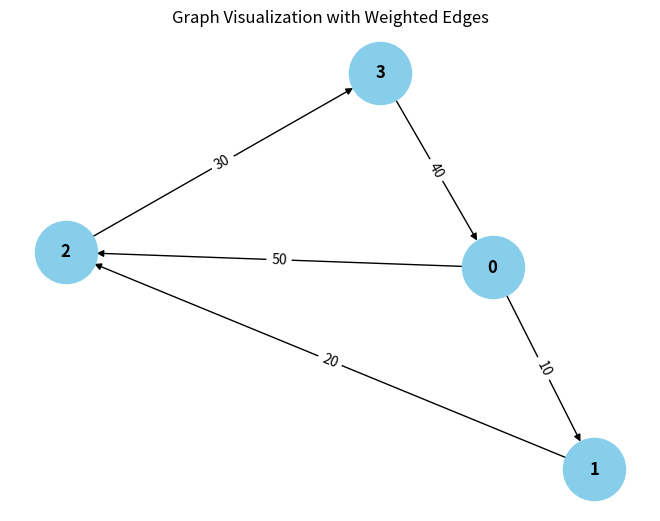

The matplotlib source for this figure:
from collections import defaultdict

# ---------------------------
# WeightedGraph Class
# ---------------------------
class WeightedGraph:
    def __init__(self, vertices):
        self.vertices = vertices
        self.adj_list = {i: [] for i in range(vertices)}  # Adjacency list for the graph
        self.edges = []  # List to store the edges (u, v, weight)

    def add_edge(self, u, v, weight):
        """Add a single edge to the graph."""
        if (u, v, weight) not in self.edges:
            self.edges.append((u, v, weight))
            self.adj_list[u].append((v, weight))

    def add_multiple_edges(self, edges):
        """Add multiple edges at once."""
        for u, v, weight in edges:
            self.add_edge(u, v, weight)

    def get_edges(self):
        """Return all edges in the graph."""
        return self.edges

    def print_edges(self):
        """Print the edges of the graph."""
        print("Edges in the graph:")
        for u, v, weight in self.edges:
            print(f"{u} -> {v} (Weight: {weight})")

    def print_adj_list(self):
        """Print the adjacency list of the graph."""
        print("Adjacency List of the graph:")
        for u in self.adj_list:
            print(f"{u} -> {self.adj_list[u]}")

    def is_cyclic_directed(self):
        """Detect if there is a cycle in a directed graph using DFS."""
        visited = [False] * self.vertices
        rec_stack = [False] * self.vertices

        def dfs(v):
            visited[v] = True
            rec_stack[v] = True
            for neighbor, _ in self.adj_list[v]:
                if not visited[neighbor] and dfs(neighbor):
                    return True
                elif rec_stack[neighbor]:
                    return True
            rec_stack[v] = False
            return False

        for node in range(self.vertices):
            if not visited[node]:
                if dfs(node):
                    return True
        return False

    def is_cyclic_undirected(self):
        """Detect if there is a cycle in an undirected graph using DFS."""
        visited = [False] * self.vertices

        def dfs(v, parent):
            visited[v] = True
            for neighbor, _ in self.adj_list[v]:
                if not visited[neighbor]:
                    if dfs(neighbor, v):
                        return True
                elif parent != neighbor:
                    return True
            return False

        for node in range(self.vertices):
            if not visited[node]:
                if dfs(node, -1):
                    return False
        return False

    def is_negative_cycle(self):
        """Detect if there is a negative cycle using Bellman-Ford."""
        dist = [float("inf")] * self.vertices
        dist[0] = 0  # Start from node 0

        for _ in range(self.vertices - 1):
            for u, v, weight in self.edges:
                if dist[u] != float("inf") and dist[u] + weight < dist[v]:
                    dist[v] = dist[u] + weight

        for u, v, weight in self.edges:
            if dist[u] != float("inf") and dist[u] + weight < dist[v]:
                return True  # Negative cycle detected
        return False

    def reset_graph(self):
        """Reset the graph to its empty state."""
        self.edges = []  # Clear all edges
        self.adj_list = {i: [] for i in range(self.vertices)}  # Reset adjacency list for each vertex

    def union(self, parent, u, v):
        """Union-find helper function."""
        root_u = self.find_parent(parent, u)
        root_v = self.find_parent(parent, v)
        if root_u != root_v:
            parent[root_u] = root_v

    def find_parent(self, parent, v):
        """Find the root of the node using path compression."""
        if parent[v] == -1:
            return v
        parent[v] = self.find_parent(parent, parent[v])
        return parent[v]

    def is_cyclic_undirected_union_find(self):
        """Detect cycles in an undirected graph using Union-Find."""
        parent = [-1] * self.vertices

        for u, v, _ in self.edges:
            x = self.find_parent(parent, u)
            y = self.find_parent(parent, v)

            if x == y:
                return True
            self.union(parent, x, y)
        return False

    # ---------------------------
    # Helper functions for testing
    # ---------------------------

    def reset_graph_helper(self):
        """Reset the graph to an empty state for testing."""
        self.edges = []
        self.adj_list = defaultdict(list)

    def get_edges_helper(self):
        """Return all edges for testing."""
        return self.edges

    def add_multiple_edges_helper(self, edges):
        """Add multiple edges for testing."""
        for edge in edges:
            self.add_edge(*edge)

# ---------------------------
# Helper Class for Cycle Test Results
# ---------------------------
class CycleDetectionResults:
    def __init__(self):
        self.directed_cycle_detected = False
        self.undirected_cycle_detected = False
        self.negative_cycle_detected = False

# ---------------------------
# Additional Functionalities
# ---------------------------

class GraphRenderer:
    def __init__(self, graph):
        """Initialize the renderer for visualizing the graph."""
        self.graph = graph

    def render_edges(self):
        """Render the edges of the graph."""
        print("\nRendering edges of the graph:")
        for u, v, weight in self.graph.get_edges():
            print(f"{u} -> {v} (Weight: {weight})")

    def render_adj_list(self):
        """Render the adjacency list of the graph."""
        print("\nRendering adjacency list:")
        self.graph.print_adj_list()

    def render_summary(self):
        """Render a summary of the graph."""
        print("\nGraph summary:")
        print(f"Total vertices: {self.graph.vertices}")
        print(f"Total edges: {len(self.graph.get_edges())}")
        print(f"Is cyclic (directed): {self.graph.is_cyclic_directed()}")
        print(f"Is cyclic (undirected): {self.graph.is_cyclic_undirected()}")
        print(f"Has negative cycle: {self.graph.is_negative_cycle()}")

import matplotlib.pyplot as plt
import networkx as nx

class WeightedGraphVisualization:
    def __init__(self, graph):
        """Initialize the visualization of weighted graph."""
        self.graph = graph

    def visualize(self):
        """Visualize the graph with weighted edges using networkx and matplotlib."""
        G = nx.DiGraph()  # Using DiGraph for directed graph visualization

        # Add edges to the networkx graph
        for u, v, weight in self.graph.get_edges():
            G.add_edge(u, v, weight=weight)

        # Draw the graph
        pos = nx.spring_layout(G)  # Layout for node positioning
        edge_labels = nx.get_edge_attributes(G, 'weight')

        # Draw nodes, edges, and labels
        nx.draw(G, pos, with_labels=True, node_color='skyblue', node_size=2000, font_size=12, font_weight='bold')
        nx.draw_networkx_edge_labels(G, pos, edge_labels=edge_labels)

        # Display the plot
        plt.title("Graph Visualization with Weighted Edges")
        plt.show()


# ---------------------------
# Main Program
# ---------------------------

class WeightedGraphHandler:
    def __init__(self, vertices):
        """Initialize the graph handler."""
        self.graph = WeightedGraph(vertices)
        self.renderer = GraphRenderer(self.graph)
        self.visualizer = WeightedGraphVisualization(self.graph)

    def add_edges(self, edges):
        """Add edges to the graph."""
        for edge in edges:
            self.graph.add_edge(*edge)

    def render_graph(self):
        """Render the graph using the renderer."""
        self.renderer.render_edges()
        self.renderer.render_adj_list()

    def visualize_graph(self):
        """Visualize the graph using the visualizer."""
        self.visualizer.visualize()

    def cycle_detection_summary(self):
        """Print the cycle detection summary."""
        print("\nCycle detection summary:")
        print(f"Directed cycle detected: {self.graph.is_cyclic_directed()}")
        print(f"Undirected cycle detected: {self.graph.is_cyclic_undirected()}")
        print(f"Negative cycle detected: {self.graph.is_negative_cycle()}")

# ---------------------------
# Extended Graph Operations
# ---------------------------

class GraphCycleAnalysis:
    def __init__(self, graph):
        """Initialize cycle analysis on the graph."""
        self.graph = graph
        self.results = CycleDetectionResults()

    def analyze_cycles(self):
        """Analyze different types of cycles in the graph."""
        self.results.directed_cycle_detected = self.graph.is_cyclic_directed()
        self.results.undirected_cycle_detected = self.graph.is_cyclic_undirected()
        self.results.negative_cycle_detected = self.graph.is_negative_cycle()

    def print_analysis(self):
        """Print the analysis results."""
        print(f"Directed cycle detected: {self.results.directed_cycle_detected}")
        print(f"Undirected cycle detected: {self.results.undirected_cycle_detected}")
        print(f"Negative cycle detected: {self.results.negative_cycle_detected}")

# ---------------------------
# Main Function
# ---------------------------

if __name__ == "__main__":
    # Create a graph with 4 vertices (0, 1, 2, 3)
    graph_handler = WeightedGraphHandler(4)

    # Add some sample edges (u, v, weight)
    edges = [
        (0, 1, 10),  # Edge from 0 to 1 with weight 10
        (1, 2, 20),  # Edge from 1 to 2 with weight 20
        (2, 3, 30),  # Edge from 2 to 3 with weight 30
        (3, 0, 40),  # Edge from 3 to 0 with weight 40 (creates a directed cycle: 0 -> 1 -> 2 -> 3 -> 0)
        (0, 2, 50)  # Edge from 0 to 2 with weight 50
    ]

    # Add edges to the graph
    graph_handler.add_edges(edges)

    # Render the graph's edges and adjacency list
    graph_handler.render_graph()

    # Visualize the graph
    graph_handler.visualize_graph()

    # Detect and print the cycle results
    graph_handler.cycle_detection_summary()

    # Analyze cycles in detail
    cycle_analysis = GraphCycleAnalysis(graph_handler.graph)
    cycle_analysis.analyze_cycles()
    cycle_analysis.print_analysis()
